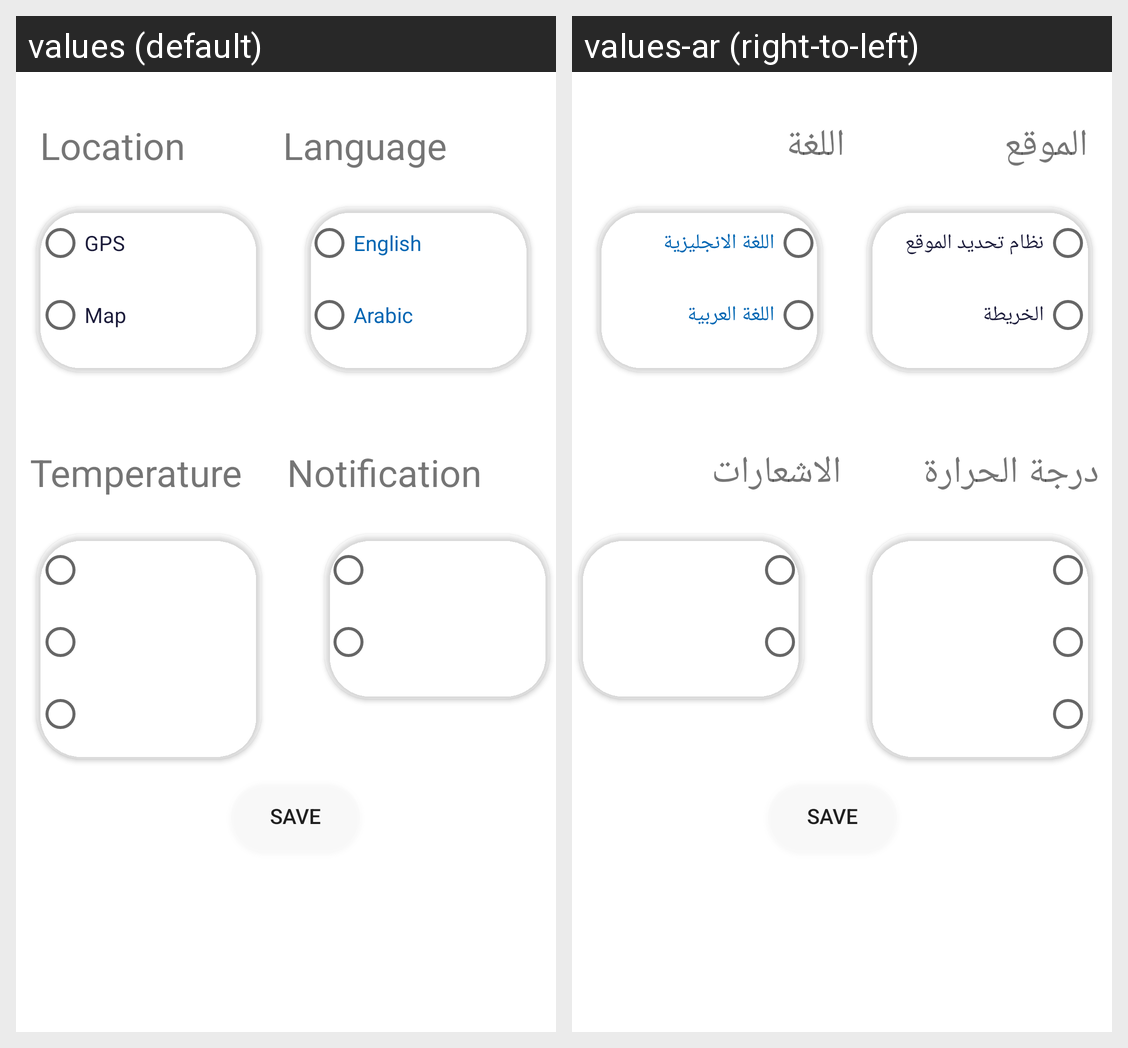

Locale-by-locale string values for the Android screen shown in this grid:
Android screen res/layout/fragment_settings.xml rendered under 2 locales, left to right: values (default), values-ar (right-to-left). Device: Nexus 5 (rendered at 1080×1920; each locale shown at half size, 540×960, under a caption strip naming it); theme Theme.WeatherApp.
Strings drawn on this screen, with the default value and each locale's value (text and hints the layout hard-codes, and strings that could not be matched under every locale, appear in the picture but are not listed):

location
  values: Location
  values-ar: الموقع

gps
  values: GPS
  values-ar: نظام تحديد الموقع

map
  values: Map
  values-ar: الخريطة

language
  values: Language
  values-ar: اللغة

english
  values: English
  values-ar: اللغة الانجليزية

arabic
  values: Arabic
  values-ar: اللغة العربية

temperature
  values: Temperature
  values-ar: درجة الحرارة

notification
  values: Notification
  values-ar: الاشعارات
